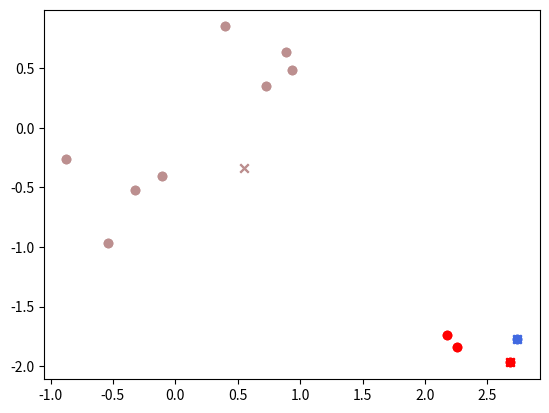

Source code (Python):
import random

import numpy as np
import matplotlib.pyplot as plt
import matplotlib.colors as colors


class Kmeans:

    def __init_centroids(self, xs):
        centroids_idx = np.random.choice(range(len(xs)), self.k, replace=False)
        self.centroids = xs[centroids_idx]

    def __init__(self, k: int, max_iterations=500):
        self.xs = None
        self.labels = None
        self.k = k
        self.max_iterations = max_iterations
        self.centroids = None

    def fit(self, xs: np.array):
        self.__init_centroids(xs)

        j = 0

        old_labels = np.zeros(len(xs))
        labels = np.zeros(len(xs))
        while j < self.max_iterations:
            for i in range(len(xs)):
                distance = [np.linalg.norm(c - xs[i]) for c in self.centroids]
                labels[i] = np.argmin(distance)

            if np.array_equal(old_labels, labels):
                break
            old_labels = labels

            for i in range(self.k):
                self.centroids[i] = np.average(xs[np.where(labels == i)], axis=0)
            j += 1

        self.xs = xs
        self.labels = labels
        self.graph()
        return labels

    def graph(self, labels=None):
        if labels is None:
            labels = self.labels

        for i in range(self.k):
            c = list(colors.cnames.values())[i+120]
            filtered_label = self.xs[labels == i]
            plt.scatter(filtered_label[:, 0], filtered_label[:, 1], color=c)
            plt.scatter(self.centroids[i, 0], self.centroids[i, 1], marker='x', color=c)

        plt.show()


# Tests
if __name__ == '__main__':
    seed = 681
    #seed = random.randint(0, 1000)
    np.random.seed(seed)
    print('seed: ' + str(seed))
    data = np.random.rand(12, 2)
    data[0:4] = data[0:4] - [1, 1]
    data[4:8] = data[4:8] + [2, -2]
    kmeans = Kmeans(3)
    labels = kmeans.fit(data)

    kmeans.graph()
